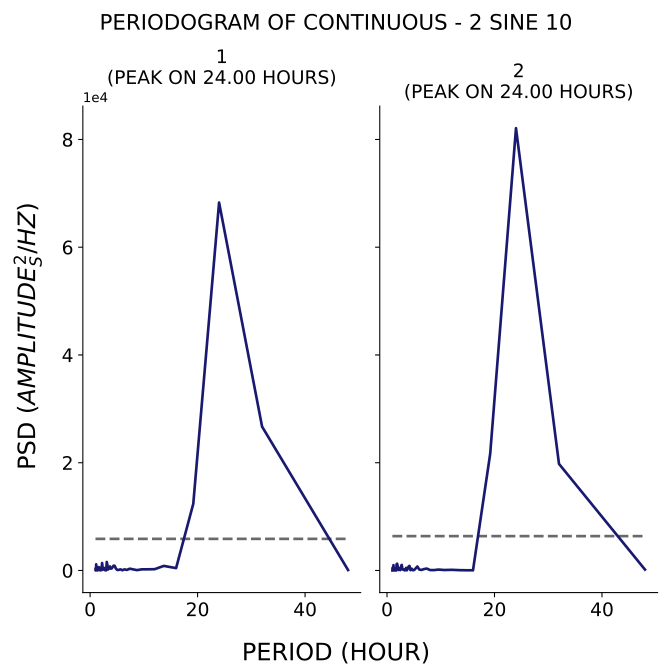

Source data for this figure (header and first rows):
test, period, psd
1, 48.0, 84.11
1, 32.0, 26703
1, 24.0, 68288
1, 19.2, 12380
1, 16.0, 439
1, 13.71, 850.3
1, 12.0, 237.9
1, 10.67, 215.9
1, 9.6, 210.3
1, 8.727, 67.45
1, 8.0, 208.4
1, 7.385, 335
1, 6.857, 105.3
1, 6.4, 208.5
1, 6.0, 42.43
1, 5.647, 214.5
1, 5.333, 113.2
1, 5.053, 94.73
1, 4.8, 356.9
1, 4.571, 865.4
1, 4.364, 891.1
1, 4.174, 591.4
1, 4.0, 363.7
1, 3.84, 339.1
1, 3.692, 754.8
1, 3.556, 402.8
1, 3.429, 261.4
1, 3.31, 168.6
1, 3.2, 1162
1, 3.097, 1577
1, 3.0, 39.05
1, 2.909, 218.7
1, 2.824, 23.21
1, 2.743, 209.5
1, 2.667, 372.4
1, 2.595, 475.4
1, 2.526, 352.8
1, 2.462, 402.7
1, 2.4, 248.3
1, 2.341, 115.9
1, 2.286, 938.7
1, 2.233, 1384
1, 2.182, 859.6
1, 2.133, 562.9
1, 2.087, 196.3
1, 2.043, 104.5
1, 2.0, 39.2
1, 1.959, 223.2
1, 1.92, 365.8
1, 1.882, 18.24
1, 1.846, 56.92
1, 1.811, 428.9
1, 1.778, 367.3
1, 1.745, 165.9
1, 1.714, 119
1, 1.684, 174.4
1, 1.655, 597.1
1, 1.627, 380.1
1, 1.6, 78.44
1, 1.574, 228.6
... 130 more rows
